The GitHub repository veysiadn/ai-cannula-img contains a labelled image folder "Canula" with 2 categories: bone, no bone. Examples follow, each with its label.

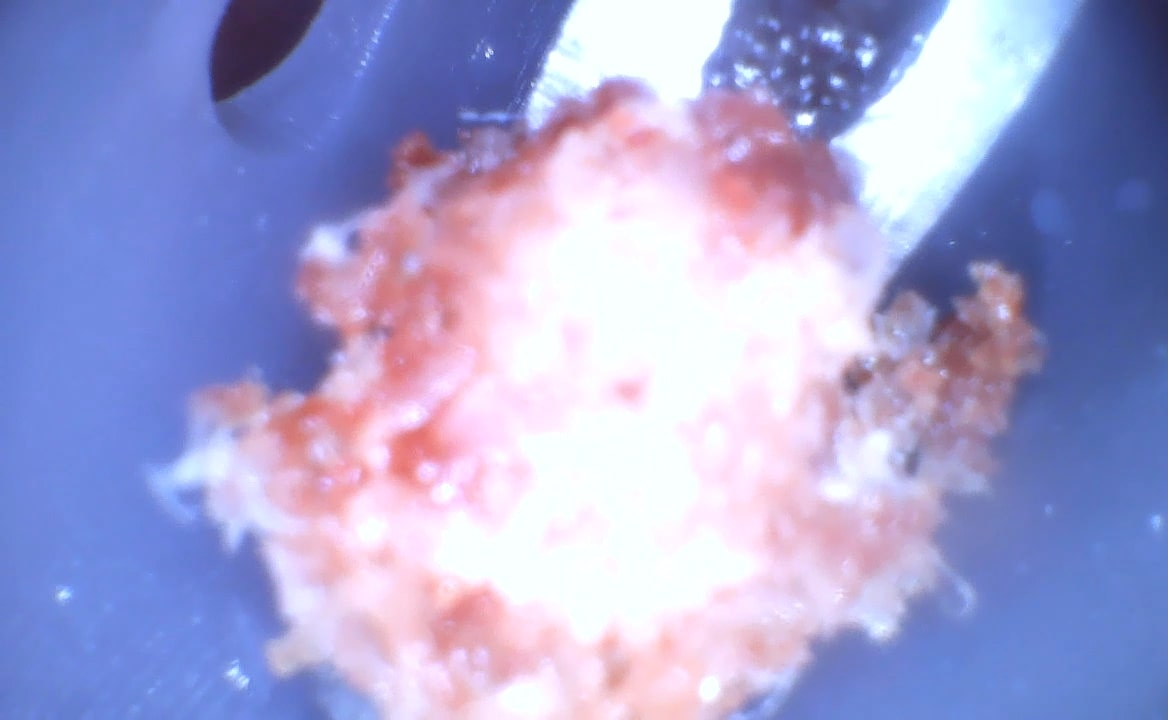
Label: bone

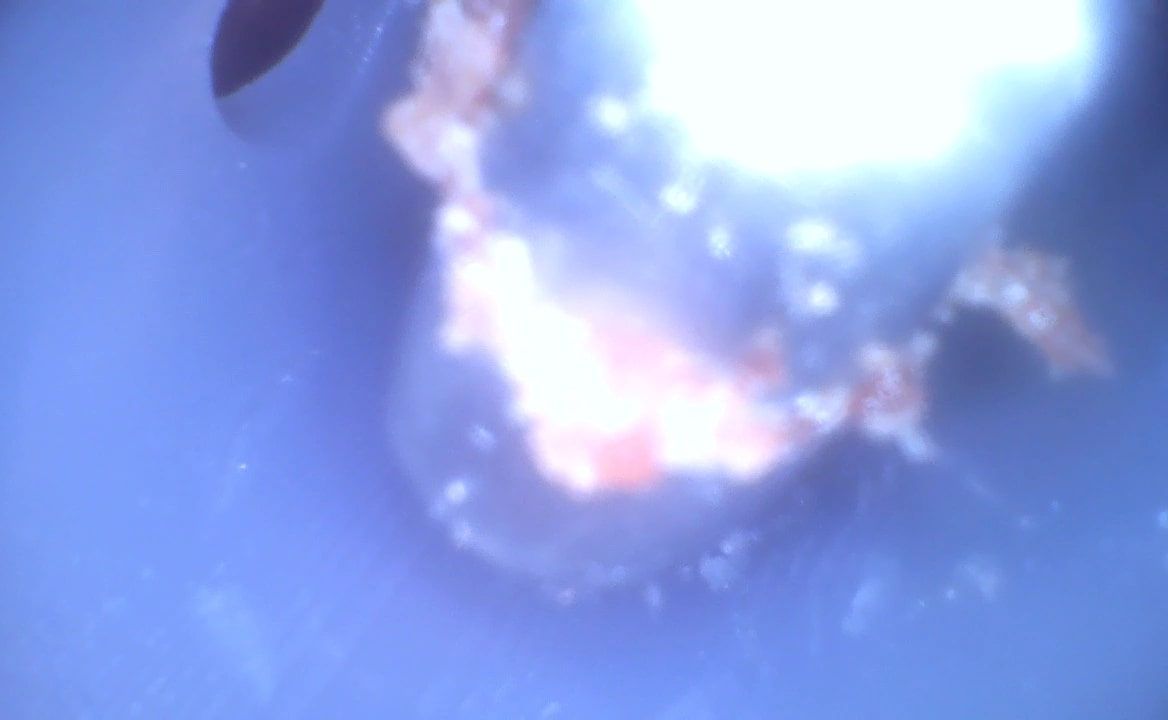
Label: bone

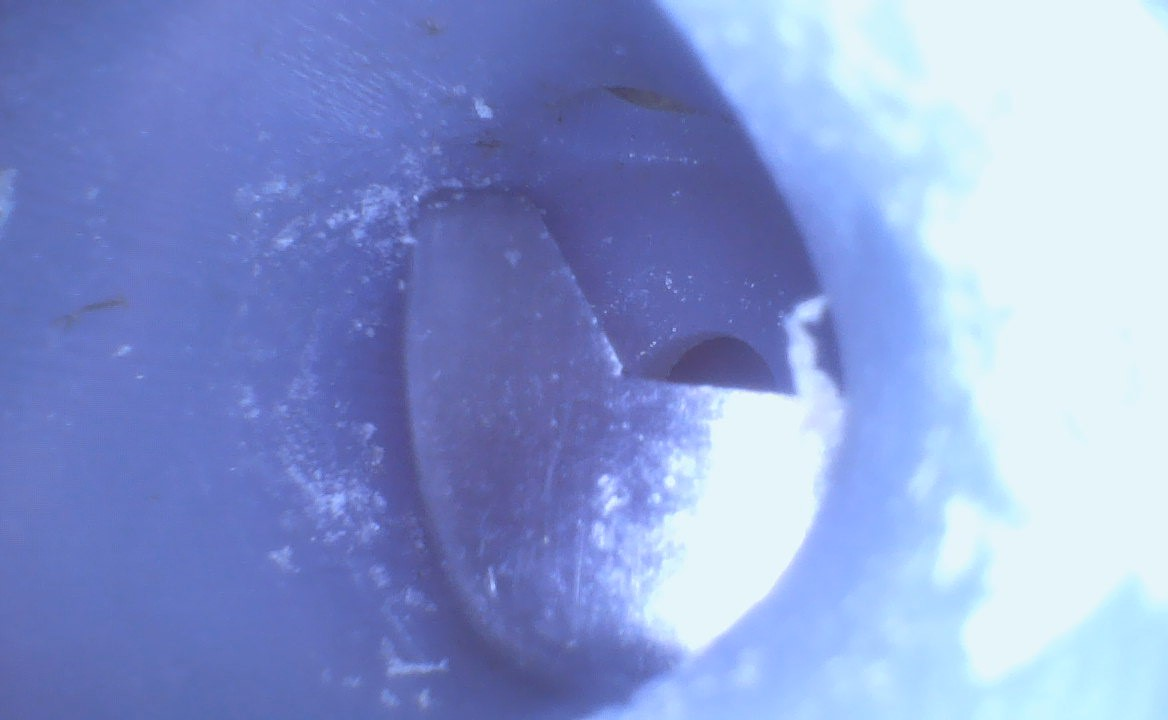
Label: no bone

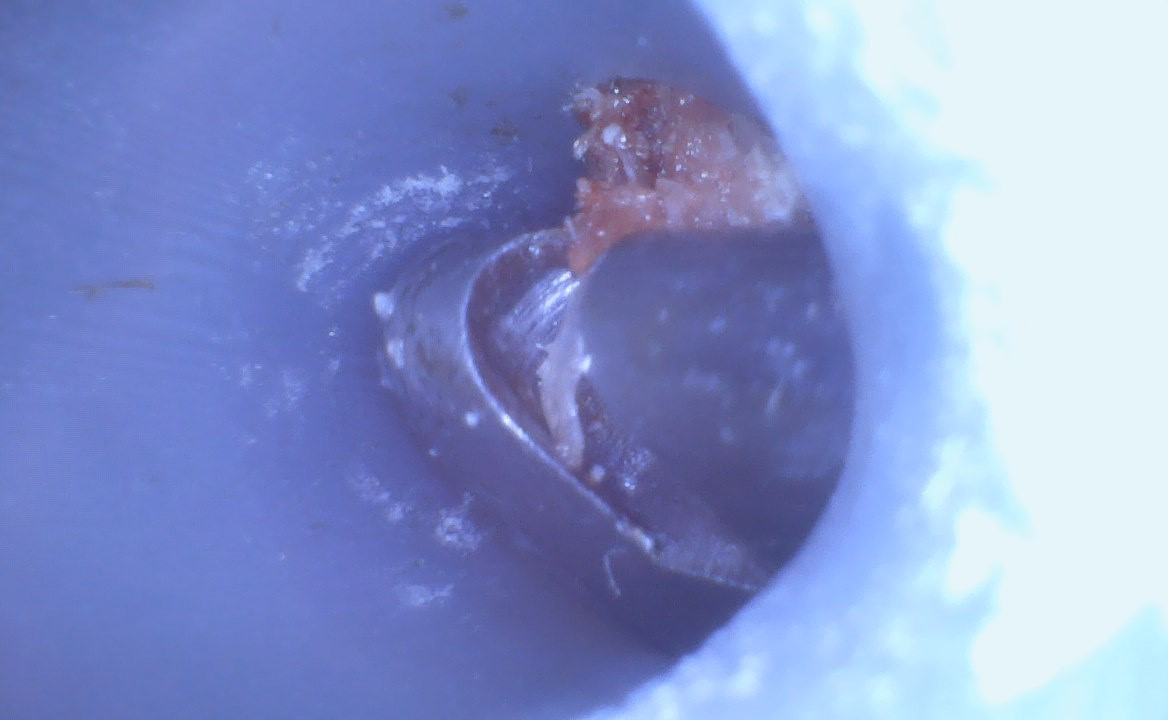
Label: bone

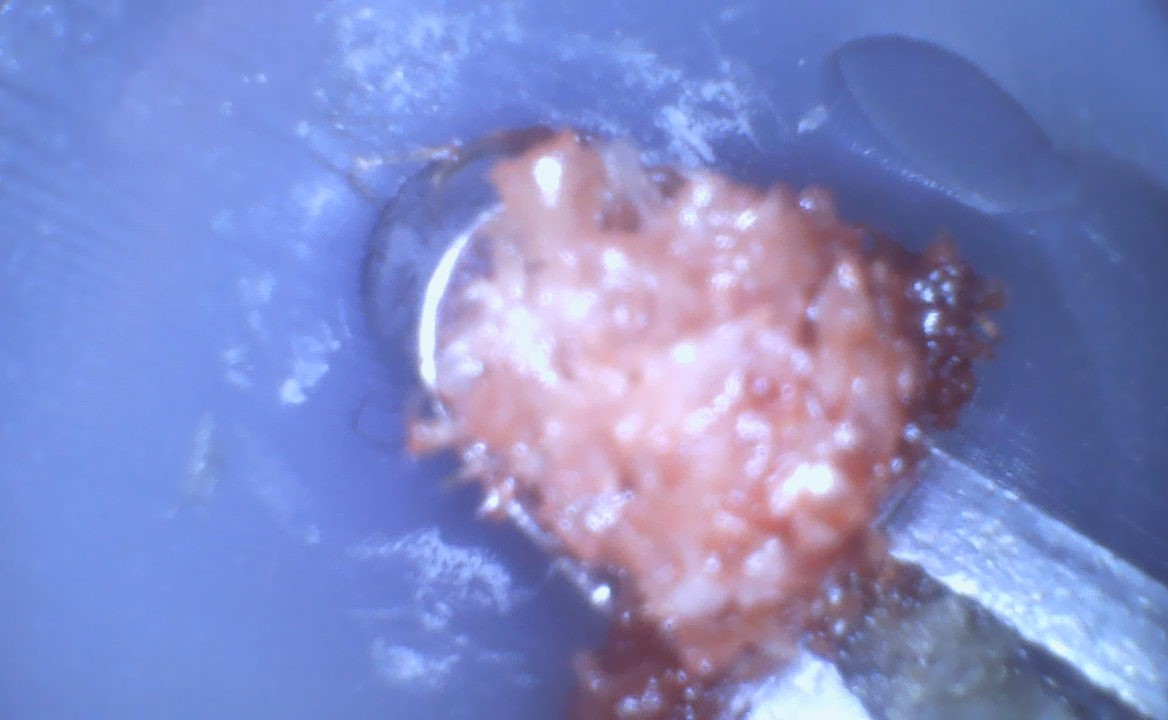
Label: bone

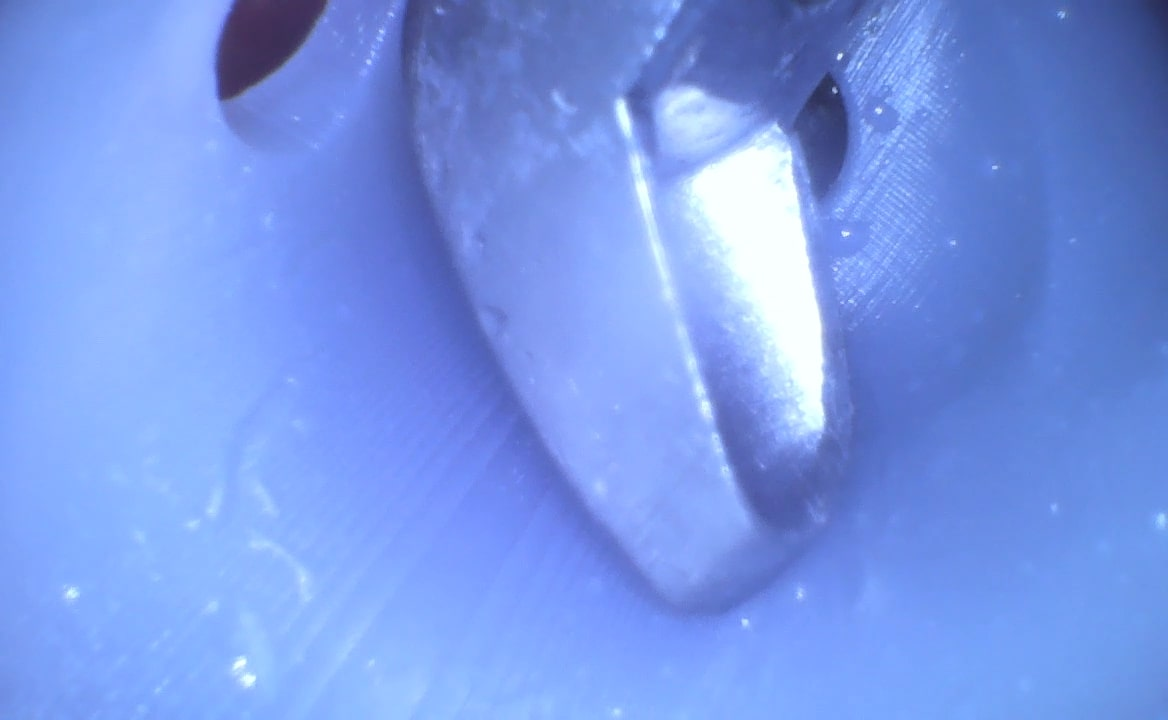
Label: no bone
